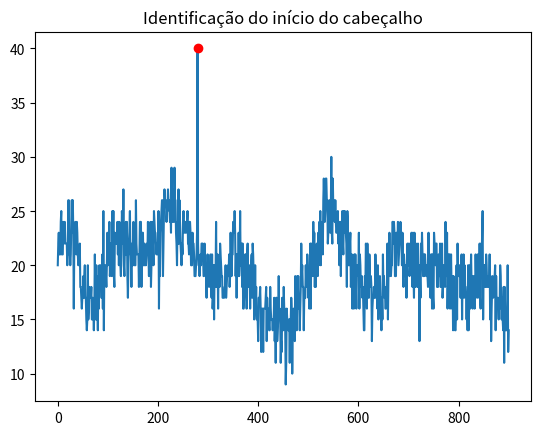

Recreate this plot in Python.
import numpy as np
from scipy import signal as sig
import random
import matplotlib.pyplot as plt

#Criação do cabeçalho 
mls=sig.max_len_seq(6)
header=np.append([1,1,1,1,0,0],mls[0])
header=np.append(header,[0,0,1,1,1,1])
print(len(header))

#Criação de uma sequência aleatória de 900 bits
sequence=random.choices([0,1],k=900)
position=random.randint(0,len(sequence))

#Inserção do cabeçalho em uma posição aleatória
message=np.insert(sequence,position,header)
print(position)

#Calculo da correlação cruzada
corr=np.correlate(message,header,mode='valid')
corr_position=np.argmax(corr)
print(corr_position)

#Plot da correlação cruzada
plt.plot(corr)
plt.title('Identificação do início do cabeçalho')
plt.plot(corr_position,corr[corr_position],'or')
plt.show()